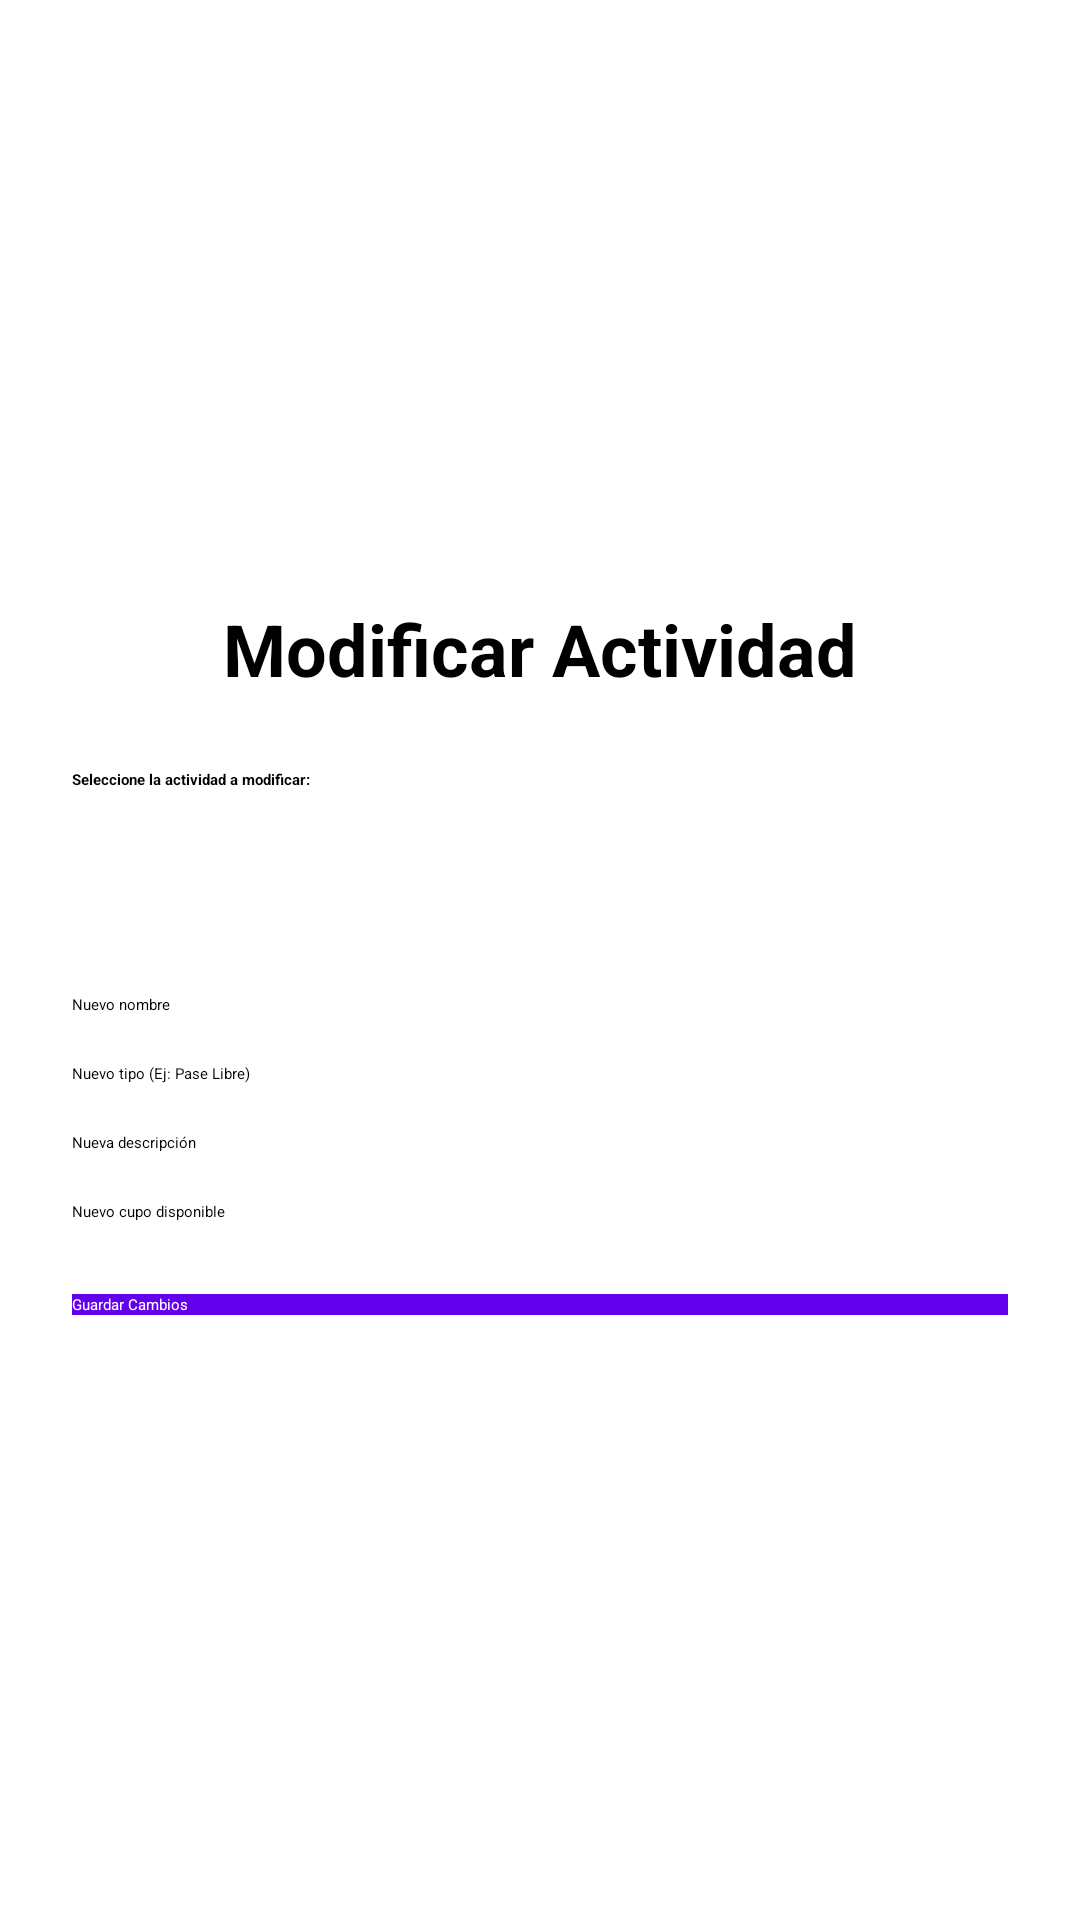

Write the Android layout XML for this screen, with the resource values it uses.
<!-- AndroidManifest.xml: application theme Theme.ClubDeportivo -->
<!-- res/layout/activity_modificar_actividad.xml -->
<?xml version="1.0" encoding="utf-8"?>
<ScrollView xmlns:android="http://schemas.android.com/apk/res/android"
    android:layout_width="match_parent"
    android:layout_height="match_parent"
    android:padding="24dp">

    <LinearLayout
        android:layout_width="match_parent"
        android:layout_height="wrap_content"
        android:orientation="vertical"
        android:gravity="center_horizontal">

        <ImageView
            android:layout_width="160dp"
            android:layout_height="160dp"
            android:src="@drawable/logo_club"
            android:layout_marginBottom="16dp" />

        <TextView
            android:layout_width="wrap_content"
            android:layout_height="wrap_content"
            android:text="Modificar Actividad"
            android:textSize="24sp"
            android:textStyle="bold"
            android:layout_marginBottom="24dp" />

        <TextView
            android:layout_width="match_parent"
            android:layout_height="wrap_content"
            android:text="Seleccione la actividad a modificar:"
            android:textStyle="bold"
            android:layout_marginBottom="4dp" />

        <Spinner
            android:id="@+id/spinnerBuscarActividad"
            android:layout_width="match_parent"
            android:layout_height="48dp"
            android:layout_marginBottom="16dp" />
        <EditText
            android:id="@+id/etNuevoNombreAct"
            android:layout_width="match_parent"
            android:layout_height="wrap_content"
            android:hint="Nuevo nombre"
            android:inputType="textPersonName"
            android:layout_marginBottom="16dp" />

        <EditText
            android:id="@+id/etNuevoTipoAct"
            android:layout_width="match_parent"
            android:layout_height="wrap_content"
            android:hint="Nuevo tipo (Ej: Pase Libre)"
            android:inputType="textPersonName"
            android:layout_marginBottom="16dp" />

        <EditText
            android:id="@+id/etNuevaDescAct"
            android:layout_width="match_parent"
            android:layout_height="wrap_content"
            android:hint="Nueva descripción"
            android:inputType="textLongMessage"
            android:layout_marginBottom="16dp" />

        <EditText
            android:id="@+id/etNuevoCupoAct"
            android:layout_width="match_parent"
            android:layout_height="wrap_content"
            android:hint="Nuevo cupo disponible"
            android:inputType="number"
            android:layout_marginBottom="24dp" />

        <Button
            android:id="@+id/btnGuardarCambiosAct"
            android:layout_width="match_parent"
            android:layout_height="wrap_content"
            android:text="Guardar Cambios"
            android:textColor="@android:color/white"
            android:background="@color/Material_Purple" />

    </LinearLayout>
</ScrollView>
<!-- resources referenced by this layout -->
<resources>
  <color name="Material_Purple">#6200EE</color>
  <style name="Theme.ClubDeportivo" parent="Base.Theme.ClubDeportivo">
          
          <item name="android:navigationBarColor">@android:color/transparent</item>
          <item name="android:statusBarColor">@android:color/transparent</item>
          <item name="android:windowLightStatusBar">?attr/isLightTheme</item>
      </style>
</resources>
